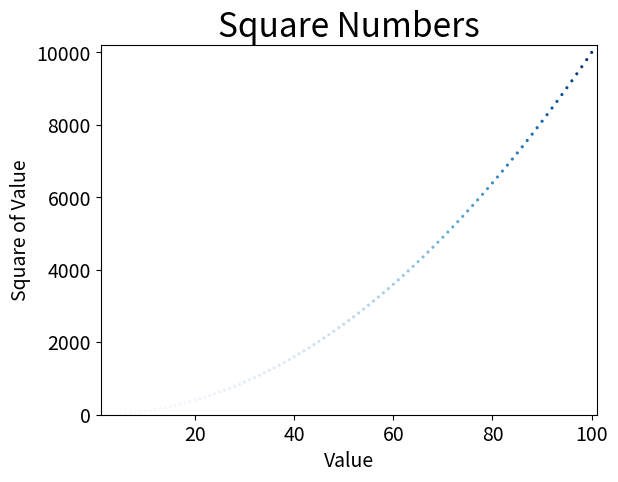

Recreate this plot in Python.
import matplotlib.pyplot as plt

max_value = 101
autosave = True
x_values = list(range(max_value))
y_values = [x**2 for x in x_values]


# c - color of point, edgecolor, s - dimension of point
plt.scatter(x_values, y_values, c=y_values,
            cmap=plt.cm.Blues,
            edgecolor='none', s=5)

# Призначення заголовку діаграми і міток осей
plt.title('Square Numbers', fontsize=24)
plt.xlabel('Value', fontsize=14)
plt.ylabel('Square of Value', fontsize=14)

# Призначення розміру шрифта ділення на осях
plt.tick_params(axis='both', which='major', labelsize=14)

# Призначення діапазону для кожної осі
plt.axis((1, max_value, 0, max_value**2))

if autosave:
    plt.savefig('squares_auto.png', bbox_inches='tight')
else:
    plt.show()
